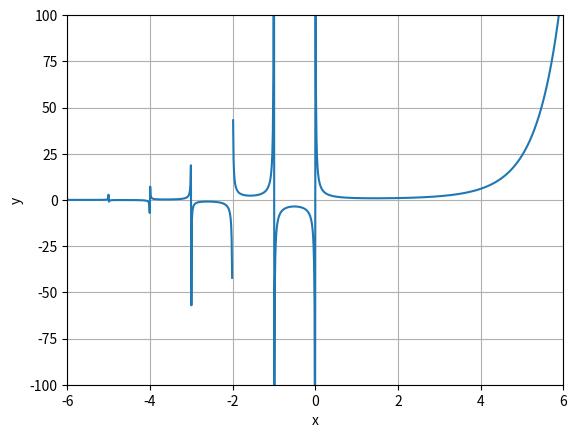

Write the Python code that produced this figure. (Note: this script raises an exception after producing the figure.)
# -*- coding: utf-8 -*-
"""
Created on Thu Jul 26 09:34:42 2018

@author: Kingpin007
Equation: 1/(1+x^2)
"""
import matplotlib.pyplot as plt
from scipy.special import gamma as Gamma
from scipy import signal
from pylab import *

def gamma(x):
    return Gamma(x)

def gauss(x,sigma):
    return signal.gaussian(x,std=sigma)

def triangular(x):
    return signal.triang(x)
    
def main():
    x = linspace(-6, 6, 1024)
    y1 = gamma(x)
    plot(x, y1)
    xlabel('x')
    ylabel('y')
    axis([-6, 6, -100, 100])
    grid(True)
    show()
    window = gauss(51,7)
    plt.plot(window)
    plt.title(r"Gaussian window ($\sigma$=7)")
    plt.ylabel("Amplitude")
    plt.xlabel("Sample")
    plt.show()
    window = triangular(51)
    plt.plot(window)
    plt.title("Triangular window")
    plt.ylabel("Amplitude")
    plt.xlabel("Sample")
    plt.show()
    


if __name__ == '__main__':
    main()


